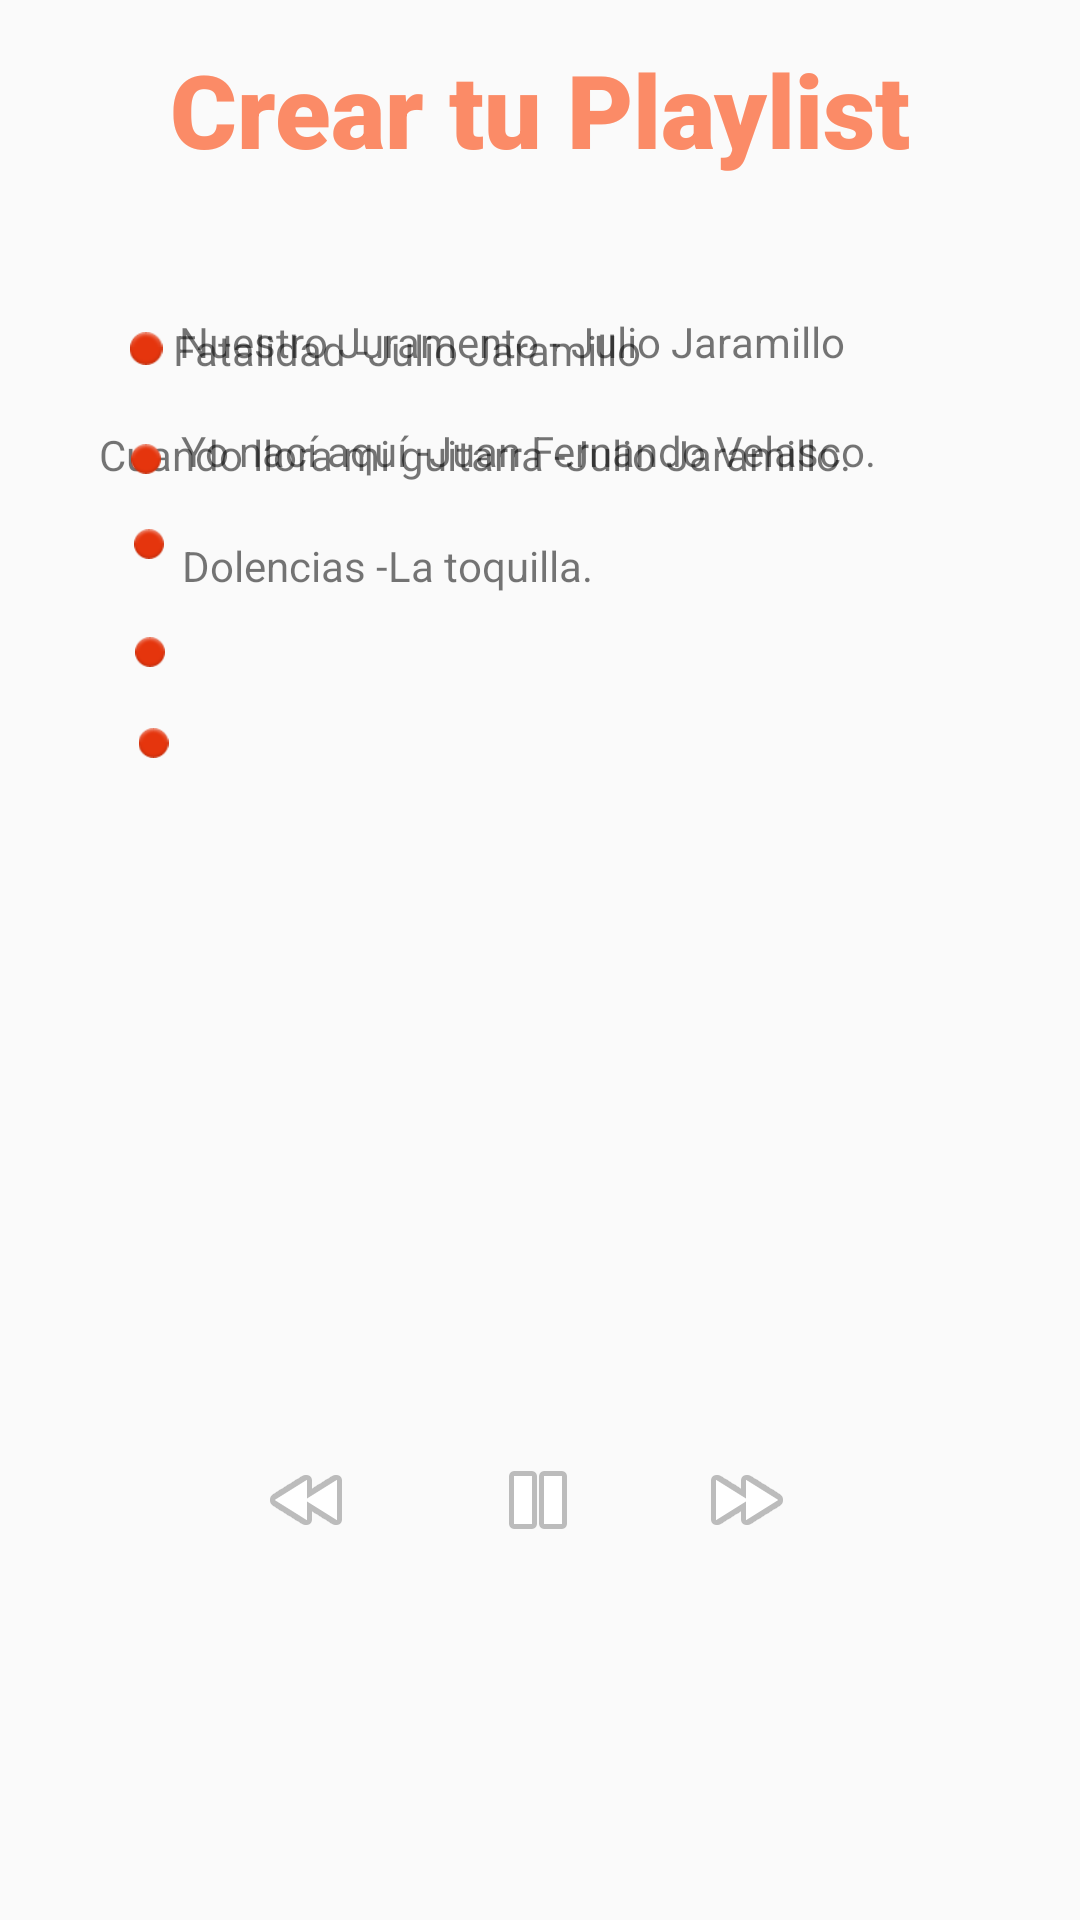

The Android layout XML behind this screen, and the referenced resources:
<!-- AndroidManifest.xml: application theme Theme.Alaja_music -->
<!-- res/layout/playlist.xml -->
<?xml version="1.0" encoding="utf-8"?>
<android.support.constraint.ConstraintLayout xmlns:android="http://schemas.android.com/apk/res/android"
    xmlns:app="http://schemas.android.com/apk/res-auto"
    xmlns:tools="http://schemas.android.com/tools"
    android:layout_width="match_parent"
    android:layout_height="match_parent"
    tools:layout_editor_absoluteX="0dp"
    tools:layout_editor_absoluteY="80dp">

    <ImageView
        android:id="@+id/imageView11"
        android:layout_width="10dp"
        android:layout_height="10dp"
        app:layout_constraintBottom_toBottomOf="parent"
        app:layout_constraintEnd_toEndOf="parent"
        app:layout_constraintHorizontal_bias="0.129"
        app:layout_constraintStart_toStartOf="parent"
        app:layout_constraintTop_toTopOf="parent"
        app:layout_constraintVertical_bias="0.337"
        app:srcCompat="@android:drawable/ic_notification_overlay" />

    <TextView
        android:id="@+id/textView"
        android:layout_width="359dp"
        android:layout_height="73dp"
        android:fontFamily="sans-serif-black"
        android:text="Crear tu Playlist"
        android:textAlignment="center"
        android:textColor="#FB8B67"
        android:textSize="34sp"
        android:textStyle="bold"
        app:layout_constraintBottom_toBottomOf="parent"
        app:layout_constraintEnd_toEndOf="parent"
        app:layout_constraintHorizontal_bias="0.502"
        app:layout_constraintStart_toStartOf="parent"
        app:layout_constraintTop_toTopOf="parent"
        app:layout_constraintVertical_bias="0.024" />

    <TextView
        android:id="@+id/textView2"
        android:layout_width="236dp"
        android:layout_height="26dp"
        android:text="Nuestro Juramento - Julio Jaramillo"
        app:layout_constraintBottom_toBottomOf="parent"
        app:layout_constraintEnd_toEndOf="parent"
        app:layout_constraintHorizontal_bias="0.48"
        app:layout_constraintStart_toStartOf="parent"
        app:layout_constraintTop_toTopOf="parent"
        app:layout_constraintVertical_bias="0.17" />

    <TextView
        android:id="@+id/textView4"
        android:layout_width="wrap_content"
        android:layout_height="wrap_content"
        android:text="Yo nací aquí -Juan Fernando Velasco."
        app:layout_constraintBottom_toBottomOf="parent"
        app:layout_constraintEnd_toEndOf="parent"
        app:layout_constraintHorizontal_bias="0.471"
        app:layout_constraintStart_toStartOf="parent"
        app:layout_constraintTop_toTopOf="@+id/textView"
        app:layout_constraintVertical_bias="0.209" />

    <TextView
        android:id="@+id/textView5"
        android:layout_width="238dp"
        android:layout_height="21dp"
        android:layout_marginBottom="512dp"
        android:text="Fatalidad -Julio Jaramillo"
        app:layout_constraintBottom_toBottomOf="parent"
        app:layout_constraintEnd_toEndOf="parent"
        app:layout_constraintHorizontal_bias="0.473"
        app:layout_constraintStart_toStartOf="parent" />

    <ImageView
        android:id="@+id/imageView3"
        android:layout_width="wrap_content"
        android:layout_height="wrap_content"
        android:layout_marginBottom="124dp"
        app:layout_constraintBottom_toBottomOf="parent"
        app:layout_constraintEnd_toEndOf="parent"
        app:layout_constraintHorizontal_bias="0.498"
        app:layout_constraintStart_toStartOf="parent"
        app:srcCompat="@android:drawable/ic_media_pause" />

    <ImageView
        android:id="@+id/imageView4"
        android:layout_width="wrap_content"
        android:layout_height="wrap_content"
        android:layout_marginBottom="124dp"
        app:layout_constraintBottom_toBottomOf="parent"
        app:layout_constraintEnd_toEndOf="parent"
        app:layout_constraintHorizontal_bias="0.263"
        app:layout_constraintStart_toStartOf="parent"
        app:srcCompat="@android:drawable/ic_media_rew" />

    <ImageView
        android:id="@+id/imageView5"
        android:layout_width="wrap_content"
        android:layout_height="wrap_content"
        android:layout_marginBottom="124dp"
        app:layout_constraintBottom_toBottomOf="parent"
        app:layout_constraintEnd_toEndOf="parent"
        app:layout_constraintHorizontal_bias="0.709"
        app:layout_constraintStart_toStartOf="parent"
        app:srcCompat="@android:drawable/ic_media_ff" />

    <TextView
        android:id="@+id/textView3"
        android:layout_width="215dp"
        android:layout_height="25dp"
        android:layout_marginBottom="436dp"
        android:text="Dolencias -La toquilla."
        app:layout_constraintBottom_toBottomOf="parent"
        app:layout_constraintEnd_toEndOf="parent"
        app:layout_constraintHorizontal_bias="0.418"
        app:layout_constraintStart_toStartOf="parent" />

    <TextView
        android:id="@+id/textView6"
        android:layout_width="279dp"
        android:layout_height="26dp"
        android:layout_marginEnd="48dp"
        android:layout_marginBottom="472dp"
        android:text="Cuando llora mi guitarra -Julio Jaramillo."
        app:layout_constraintBottom_toBottomOf="parent"
        app:layout_constraintEnd_toEndOf="parent" />

    <ImageView
        android:id="@+id/imageView6"
        android:layout_width="14dp"
        android:layout_height="11dp"
        app:layout_constraintBottom_toBottomOf="parent"
        app:layout_constraintEnd_toEndOf="parent"
        app:layout_constraintHorizontal_bias="0.12"
        app:layout_constraintStart_toStartOf="parent"
        app:layout_constraintTop_toTopOf="parent"
        app:layout_constraintVertical_bias="0.176"
        app:srcCompat="@android:drawable/ic_notification_overlay" />

    <ImageView
        android:id="@+id/imageView7"
        android:layout_width="12dp"
        android:layout_height="10dp"
        app:layout_constraintBottom_toBottomOf="parent"
        app:layout_constraintEnd_toEndOf="parent"
        app:layout_constraintHorizontal_bias="0.125"
        app:layout_constraintStart_toStartOf="parent"
        app:layout_constraintTop_toTopOf="parent"
        app:layout_constraintVertical_bias="0.28"
        app:srcCompat="@android:drawable/ic_notification_overlay" />

    <ImageView
        android:id="@+id/imageView10"
        android:layout_width="17dp"
        android:layout_height="10dp"
        app:layout_constraintBottom_toBottomOf="parent"
        app:layout_constraintEnd_toEndOf="parent"
        app:layout_constraintHorizontal_bias="0.124"
        app:layout_constraintStart_toStartOf="parent"
        app:layout_constraintTop_toTopOf="parent"
        app:layout_constraintVertical_bias="0.385"
        app:srcCompat="@android:drawable/ic_notification_overlay" />

    <ImageView
        android:id="@+id/imageView8"
        android:layout_width="14dp"
        android:layout_height="10dp"
        app:layout_constraintBottom_toBottomOf="parent"
        app:layout_constraintEnd_toEndOf="parent"
        app:layout_constraintHorizontal_bias="0.12"
        app:layout_constraintStart_toStartOf="parent"
        app:layout_constraintTop_toTopOf="parent"
        app:layout_constraintVertical_bias="0.235"
        app:srcCompat="@android:drawable/ic_notification_overlay" />

    <ImageView
        android:id="@+id/imageView12"
        android:layout_width="133dp"
        android:layout_height="127dp"
        app:layout_constraintBottom_toBottomOf="parent"
        app:layout_constraintEnd_toEndOf="parent"
        app:layout_constraintStart_toStartOf="parent"
        app:layout_constraintTop_toTopOf="parent"
        app:layout_constraintVertical_bias="0.68"
        app:srcCompat="@drawable/hexa" />

</android.support.constraint.ConstraintLayout>
<!-- resources referenced by this layout -->
<resources>
  <style name="Theme.Alaja_music" parent="Theme.AppCompat.Light.NoActionBar">
          
          <item name="colorPrimary">@color/purple_500</item>
          <item name="colorPrimaryDark">@color/purple_700</item>
          <item name="colorAccent">@color/teal_200</item>
          
      </style>
  <!-- not gathered from this repository: default colours our renderer supplied (Android Studio template values) -->
  <color name="purple_500">#FF6200EE</color>
  <color name="purple_700">#FF3700B3</color>
  <color name="teal_200">#FF03DAC5</color>
</resources>
